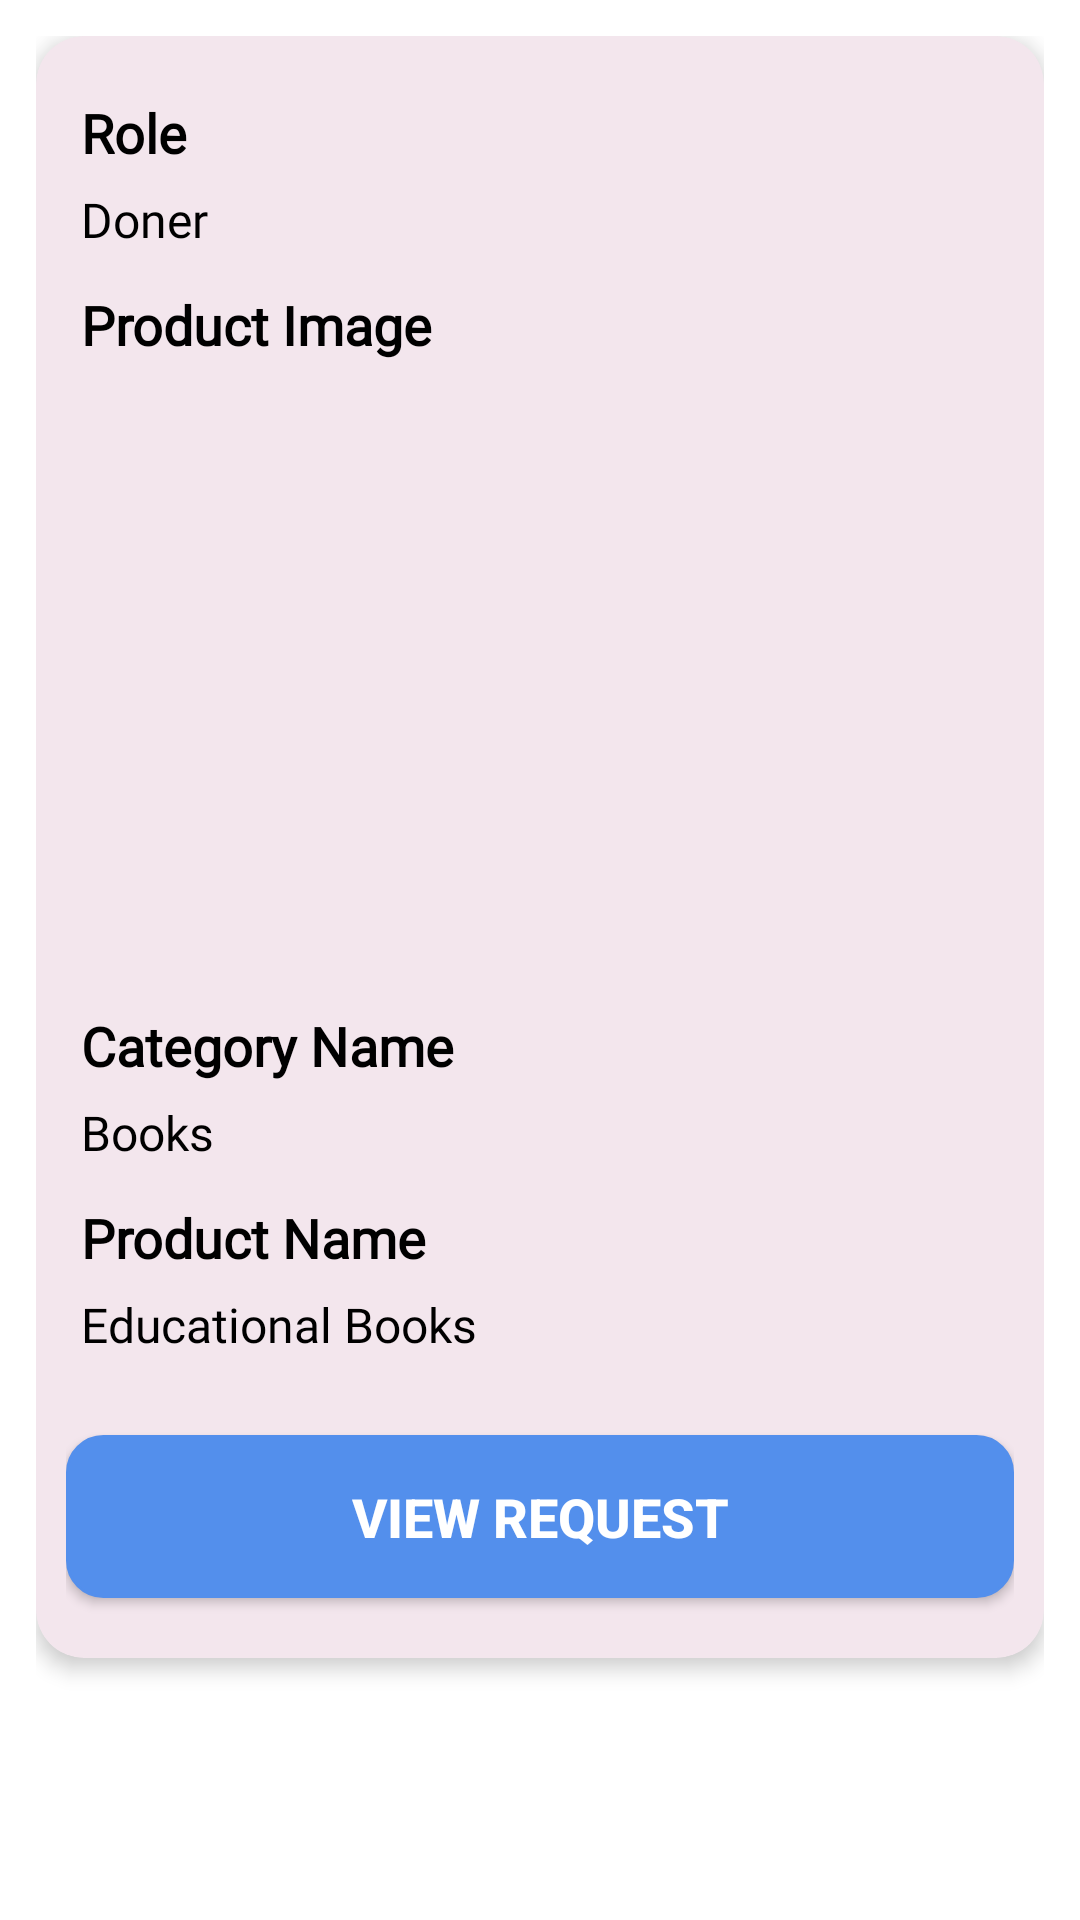

This screen was rendered from an Android layout file. Write that file and the resources it references.
<!-- AndroidManifest.xml: application theme Theme.KindnessCabinet -->
<!-- res/layout/lv_get_request.xml -->
<?xml version="1.0" encoding="utf-8"?>
<LinearLayout
    xmlns:android="http://schemas.android.com/apk/res/android"
    xmlns:app="http://schemas.android.com/apk/res-auto"
    android:layout_width="match_parent"
    android:layout_height="wrap_content"
    android:orientation="vertical"
    android:background="@color/white"
    android:padding="12dp">
    <androidx.cardview.widget.CardView
        android:layout_width="match_parent"
        android:layout_height="wrap_content"
        app:cardBackgroundColor="#F3E6ED"
        app:cardCornerRadius="16dp"
        app:cardElevation="4dp"
        android:padding="12dp">
        <LinearLayout
            android:layout_width="match_parent"
            android:layout_height="wrap_content"
            android:orientation="vertical"
            android:background="@drawable/card_corner_color"
            android:padding="10dp">
            
            <TextView
                android:layout_width="match_parent"
                android:layout_height="wrap_content"
                android:layout_marginLeft="5dp"
                android:layout_marginTop="10dp"
                android:layout_marginBottom="6dp"
                android:fontFamily="@font/aldrich"
                android:text="Role"
                android:textColor="@color/black"
                android:textSize="18sp"
                android:textStyle="bold" />
            <TextView
                android:id="@+id/tvRole"
                android:layout_width="match_parent"
                android:layout_height="wrap_content"
                android:layout_marginLeft="5dp"
                android:layout_marginBottom="12dp"
                android:fontFamily="@font/aldrich"
                android:text="Doner"
                android:textColor="@color/black"
                android:textSize="16sp" />
            
            <TextView
                android:layout_width="match_parent"
                android:layout_height="wrap_content"
                android:text="Product Image"
                android:textColor="@color/black"
                android:textSize="18sp"
                android:textStyle="bold"
                android:layout_marginLeft="5dp"
                android:fontFamily="@font/aldrich"
                android:layout_marginBottom="6dp"/>
            <ImageView
                android:id="@+id/ivHistoryProductCategoryImage"
                android:layout_width="match_parent"
                android:layout_height="200dp"
                android:layout_margin="5dp"
                android:scaleType="fitCenter"
                android:src="@drawable/books"
                android:layout_marginTop="12dp"/>
            
            <TextView
                android:layout_width="match_parent"
                android:layout_height="wrap_content"
                android:text="Category Name"
                android:textColor="@color/black"
                android:textSize="18sp"
                android:layout_marginLeft="5dp"
                android:textStyle="bold"
                android:fontFamily="@font/aldrich"
                android:layout_marginBottom="6dp"/>
            <TextView
                android:id="@+id/tvHistoryCategoryName"
                android:layout_width="match_parent"
                android:layout_height="wrap_content"
                android:text="Books"
                android:textColor="@color/black"
                android:textSize="16sp"
                android:layout_marginLeft="5dp"
                android:fontFamily="@font/aldrich"
                android:layout_marginBottom="12dp"/>
            
            <TextView
                android:layout_width="match_parent"
                android:layout_height="wrap_content"
                android:text="Product Name"
                android:textColor="@color/black"
                android:textSize="18sp"
                android:textStyle="bold"
                android:layout_marginLeft="5dp"
                android:fontFamily="@font/aldrich"
                android:layout_marginBottom="6dp"/>
            <TextView
                android:id="@+id/tvHistoryProductName"
                android:layout_width="match_parent"
                android:layout_height="wrap_content"
                android:text="Educational Books"
                android:textColor="@color/black"
                android:textSize="16sp"
                android:layout_marginLeft="5dp"
                android:fontFamily="@font/aldrich"
                android:layout_marginBottom="12dp"/>
            
            <androidx.appcompat.widget.AppCompatButton
                android:id="@+id/btnAllHistoryViewDetails"
                android:layout_width="match_parent"
                android:layout_height="wrap_content"
                android:layout_marginTop="14dp"
                android:layout_marginBottom="10dp"
                android:background="@drawable/btn_shape"
                android:gravity="center"
                android:padding="15dp"
                android:text="View Request"
                android:textColor="@color/white"
                android:textSize="18sp"
                android:textStyle="bold" />
        </LinearLayout>
    </androidx.cardview.widget.CardView>
</LinearLayout>
<!-- resources referenced by this layout -->
<resources>
  <color name="black">#FF000000</color>
  <color name="white">#FFFFFFFF</color>
  <!-- drawable btn_shape (drawable) -->
  <?xml version="1.0" encoding="utf-8"?>
  <shape
      xmlns:android="http://schemas.android.com/apk/res/android">
      <stroke
          android:width="1sp"
          android:color="@color/blue"/>
      <corners
          android:radius="12sp" />
      <solid
          android:color="@color/blue"/>
  </shape>
  <style name="Theme.KindnessCabinet" parent="Base.Theme.KindnessCabinet" />
  <color name="blue">#538FEC</color>
  <style name="Base.Theme.KindnessCabinet" parent="Theme.Material3.DayNight.NoActionBar">
          
          
      </style>
</resources>
